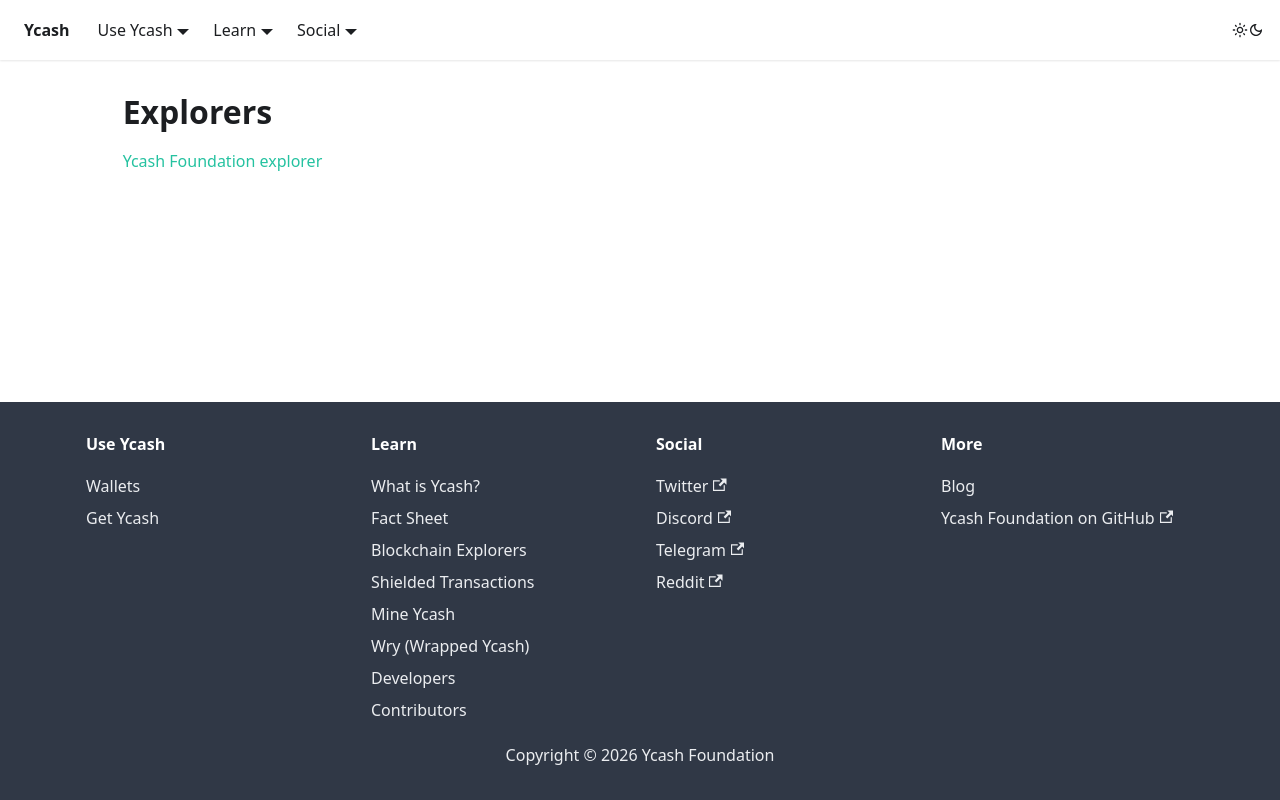

repository: yecdev/ydot · page: explorers/index.html · generator: docusaurus

---
title: Explorers
---

# Explorers

[Ycash Foundation explorer](https://explorer.ycash.xyz)

<!--

[Guarda's Ycash Blockchain Explorer](https://yecblockexplorer.com)

[SafeTrade's Ycash Blockchain Explorer](https://yec.safe.trade)

[explorer.ycash.cl](https://explorer.ycash.cl)
-->
